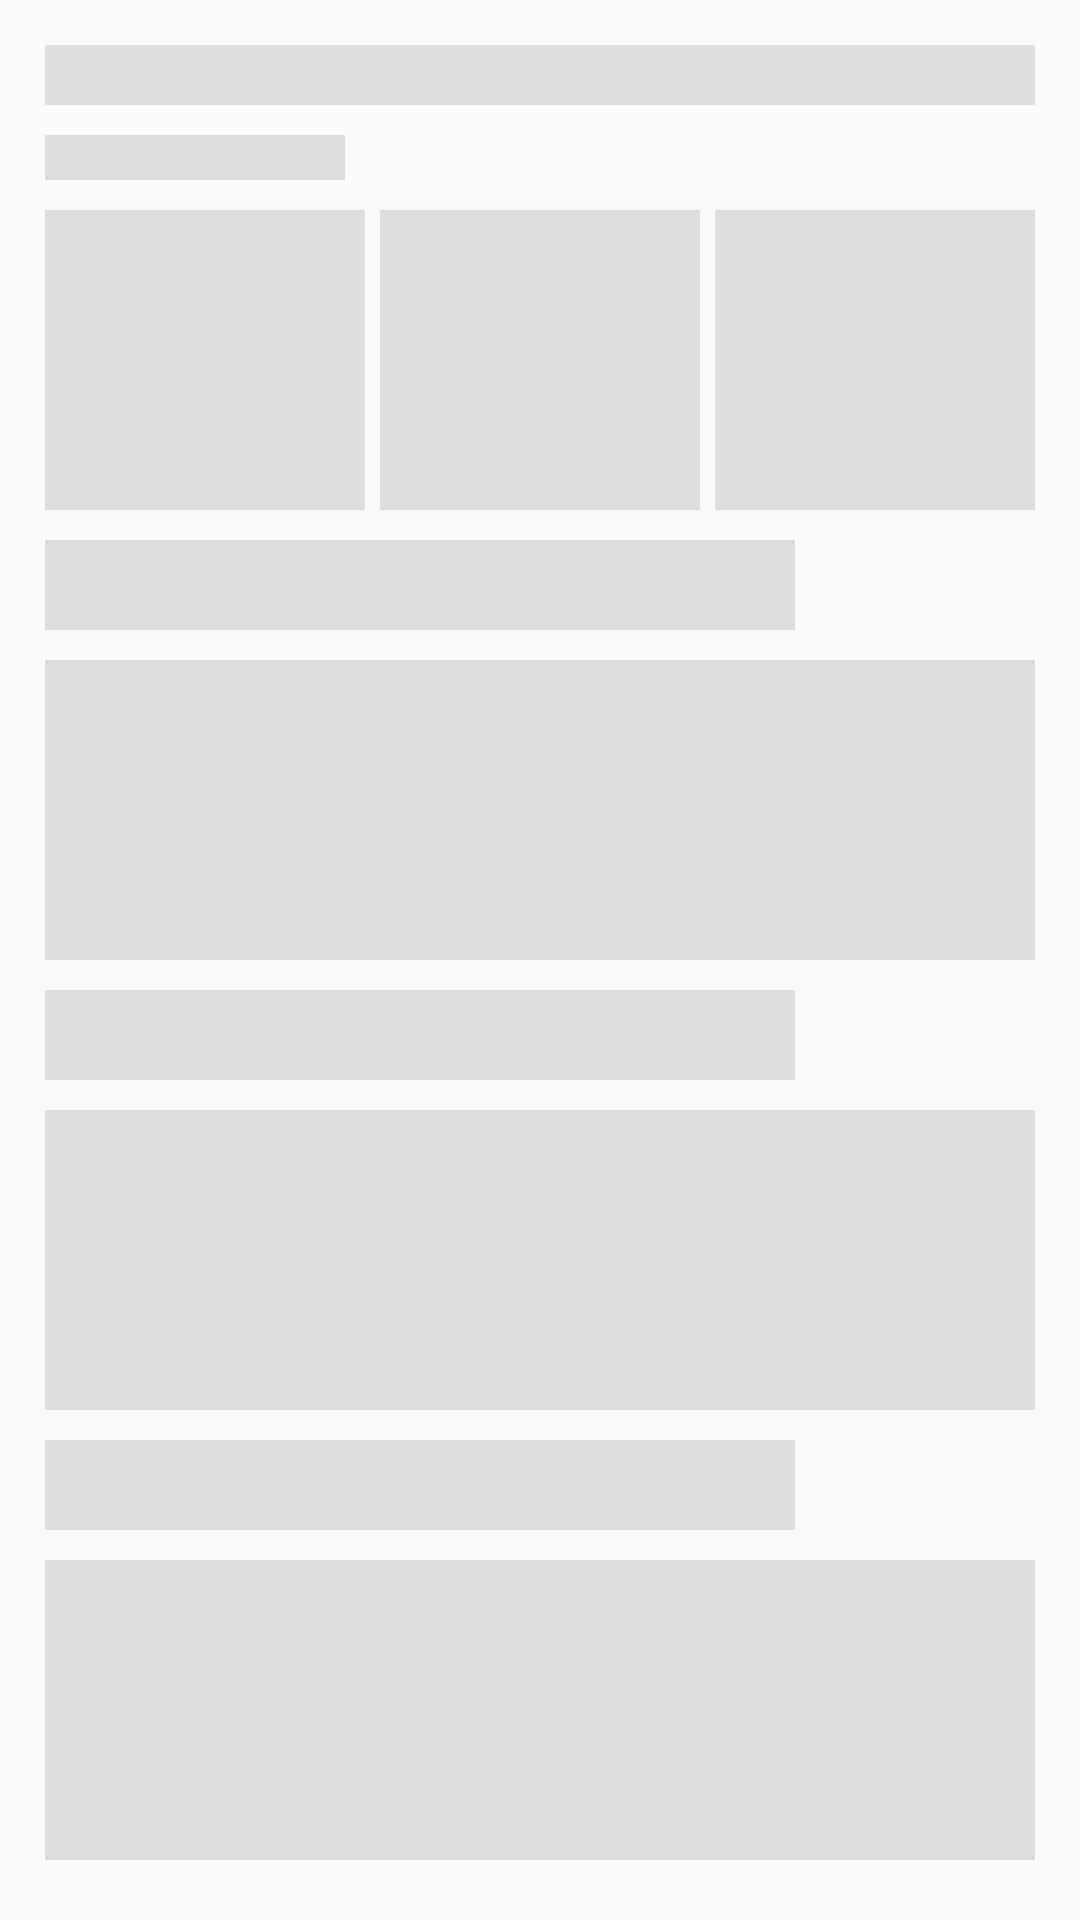

Reconstruct the res/layout file that produces this screen, plus the resources it refers to.
<!-- AndroidManifest.xml: application theme AppTheme -->
<!-- res/layout/layout_shimmer_details.xml -->
<?xml version="1.0" encoding="utf-8"?>
<RelativeLayout
        xmlns:android="http://schemas.android.com/apk/res/android"
        android:layout_width="match_parent"
        android:layout_height="wrap_content"
        android:padding="15dp"
>
    <LinearLayout
            android:layout_width="match_parent"
            android:layout_height="wrap_content"
            android:orientation="vertical"
    >
        <View
                android:layout_width="match_parent"
                android:layout_height="20dp"
                android:background="@color/shimmer_bg"
        />

        <View
                android:layout_width="100dp"
                android:layout_height="15dp"
                android:layout_marginTop="10dp"
                android:background="@color/shimmer_bg"/>

        <LinearLayout
                android:layout_width="match_parent"
                android:layout_height="wrap_content"
                android:orientation="horizontal"
                android:weightSum="3"
                android:layout_marginTop="10dp"
        >

            <View
                    android:layout_width="0dp"
                    android:layout_height="100dp"
                    android:layout_weight="1"
                    android:background="@color/shimmer_bg"/>
            <View
                    android:layout_width="0dp"
                    android:layout_height="100dp"
                    android:layout_weight="1"
                    android:layout_marginStart="5dp"
                    android:background="@color/shimmer_bg"/>
            <View
                    android:layout_width="0dp"
                    android:layout_height="100dp"
                    android:layout_weight="1"
                    android:layout_marginStart="5dp"
                    android:background="@color/shimmer_bg"/>
        </LinearLayout>

        <View
                android:layout_width="250dp"
                android:layout_height="30dp"
                android:background="@color/shimmer_bg"
                android:layout_marginTop="10dp"/>
        <View
                android:layout_width="match_parent"
                android:layout_height="100dp"
                android:background="@color/shimmer_bg"
                android:layout_marginTop="10dp"/>
        <View
                android:layout_width="250dp"
                android:layout_height="30dp"
                android:background="@color/shimmer_bg"
                android:layout_marginTop="10dp"/>
        <View
                android:layout_width="match_parent"
                android:layout_height="100dp"
                android:background="@color/shimmer_bg"
                android:layout_marginTop="10dp"/>
        <View
                android:layout_width="250dp"
                android:layout_height="30dp"
                android:background="@color/shimmer_bg"
                android:layout_marginTop="10dp"/>
        <View
                android:layout_width="match_parent"
                android:layout_height="100dp"
                android:background="@color/shimmer_bg"
                android:layout_marginTop="10dp"/>
        <View
                android:layout_width="250dp"
                android:layout_height="30dp"
                android:background="@color/shimmer_bg"
                android:layout_marginTop="10dp"/>
        <View
                android:layout_width="match_parent"
                android:layout_height="100dp"
                android:background="@color/shimmer_bg"
                android:layout_marginTop="10dp"/>
    </LinearLayout>
</RelativeLayout>
<!-- resources referenced by this layout -->
<resources>
  <color name="shimmer_bg">#dddddd</color>
  <style name="AppTheme" parent="Theme.AppCompat.Light.NoActionBar">
          
          <item name="colorPrimary">@color/colorPrimary</item>
          <item name="colorPrimaryDark">@color/colorPrimaryDark</item>
          <item name="colorAccent">@color/colorAccent</item>
      </style>
  <color name="colorPrimary">#ffffff</color>
  <color name="colorPrimaryDark">#ffffff</color>
  <color name="colorAccent">#212121</color>
</resources>
